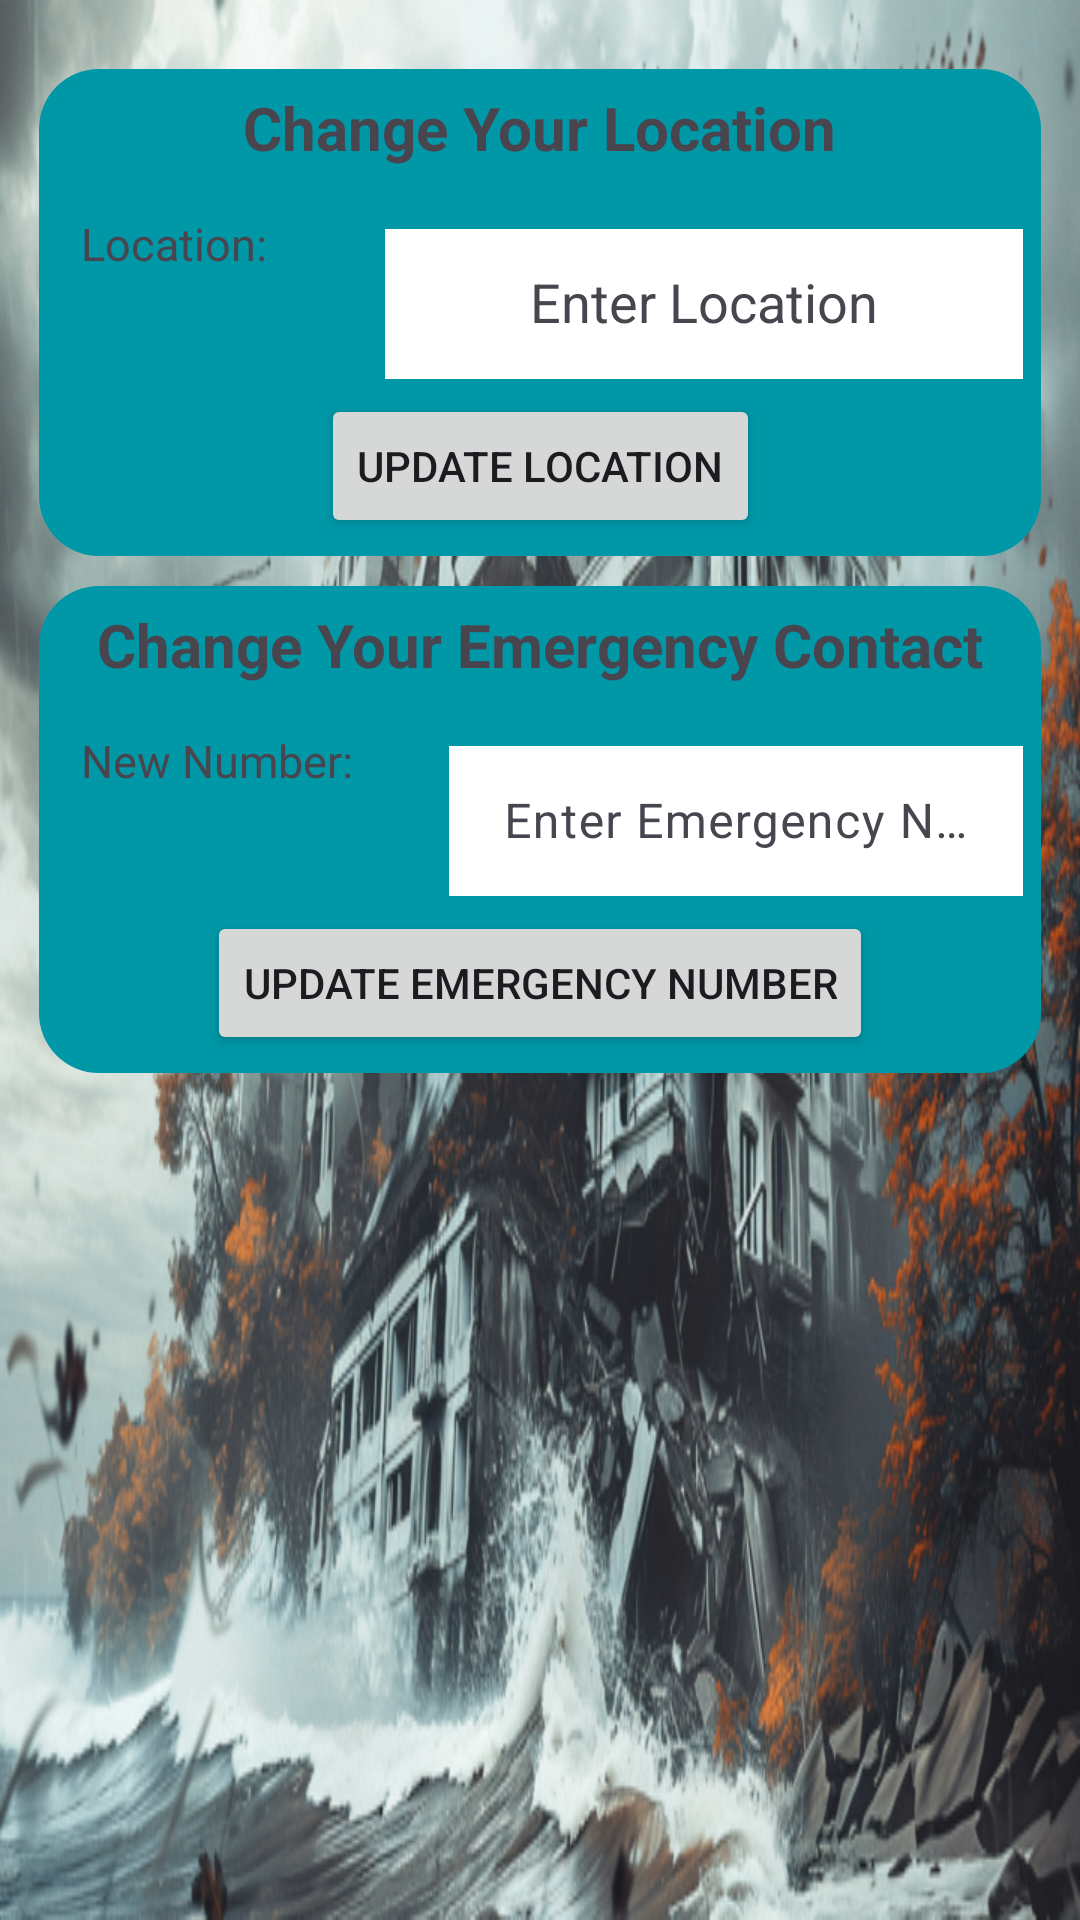

The Android layout XML behind this screen, and the referenced resources:
<!-- AndroidManifest.xml: application theme Theme.Disaster1 -->
<!-- res/layout/activity_settings.xml -->
<?xml version="1.0" encoding="utf-8"?>
<androidx.constraintlayout.widget.ConstraintLayout xmlns:android="http://schemas.android.com/apk/res/android"
    xmlns:app="http://schemas.android.com/apk/res-auto"
    xmlns:tools="http://schemas.android.com/tools"
    android:id="@+id/main"
    android:layout_width="match_parent"
    android:layout_height="match_parent"
    android:padding="13dp"
    android:background="@drawable/background"
    android:gravity="center_vertical"
    tools:context=".Settings">

    <androidx.constraintlayout.widget.ConstraintLayout
        android:id="@+id/locationLayout"
        android:layout_width="0dp"
        android:layout_height="wrap_content"
        android:background="@drawable/rectangle"
        android:padding="6dp"
        app:layout_constraintTop_toTopOf="parent"
        app:layout_constraintStart_toStartOf="parent"
        app:layout_constraintEnd_toEndOf="parent"
        app:layout_constraintVertical_chainStyle="packed"
        android:layout_marginTop="10dp"
        android:layout_marginBottom="10dp">

        <TextView
            android:id="@+id/newLocationTitle"
            android:layout_width="wrap_content"
            android:layout_height="wrap_content"
            android:text="Change Your Location"
            android:textSize="20sp"
            android:textStyle="bold"
            app:layout_constraintTop_toTopOf="parent"
            app:layout_constraintStart_toStartOf="parent"
            app:layout_constraintEnd_toEndOf="parent"/>

        <androidx.constraintlayout.widget.ConstraintLayout
            android:id="@+id/newNameLocation"
            android:layout_width="0dp"
            android:layout_height="wrap_content"
            android:layout_marginTop="15dp"
            android:layout_marginBottom="10dp"
            app:layout_constraintTop_toBottomOf="@id/newLocationTitle"
            app:layout_constraintStart_toStartOf="parent"
            app:layout_constraintEnd_toEndOf="parent"
            app:layout_constraintHorizontal_bias="0">

            <TextView
                android:id="@+id/newLocationTxt"
                android:layout_width="wrap_content"
                android:layout_height="wrap_content"
                android:paddingStart="8dp"
                android:text="Location:  "
                android:textSize="15sp"
                app:layout_constraintTop_toTopOf="parent"
                app:layout_constraintStart_toStartOf="parent"/>

            <com.google.android.material.textfield.TextInputLayout
                android:id="@+id/newLocationInput"
                android:layout_width="0dp"
                android:layout_height="wrap_content"
                android:paddingStart="32dp"
                android:paddingBottom="5dp"
                app:layout_constraintTop_toTopOf="parent"
                app:layout_constraintStart_toEndOf="@id/newLocationTxt"
                app:layout_constraintEnd_toEndOf="parent">

                <AutoCompleteTextView
                    android:id="@+id/newLocation"
                    android:layout_width="match_parent"
                    android:layout_height="50dp"
                    android:gravity="center"
                    android:background="@color/white"
                    android:hint="Enter Location" />
            </com.google.android.material.textfield.TextInputLayout>

        </androidx.constraintlayout.widget.ConstraintLayout>

        <Button
            android:id="@+id/updateLocationbtn"
            android:layout_width="wrap_content"
            android:layout_height="wrap_content"
            android:text="Update Location"
            app:layout_constraintTop_toBottomOf="@id/newNameLocation"
            app:layout_constraintBottom_toBottomOf="parent"
            app:layout_constraintStart_toStartOf="parent"
            app:layout_constraintEnd_toEndOf="parent"/>
    </androidx.constraintlayout.widget.ConstraintLayout>

    <androidx.constraintlayout.widget.ConstraintLayout
        android:id="@+id/emergencyLayout"
        android:layout_width="0dp"
        android:layout_height="wrap_content"
        android:background="@drawable/rectangle"
        android:padding="6dp"
        app:layout_constraintTop_toBottomOf="@id/locationLayout"
        app:layout_constraintStart_toStartOf="parent"
        app:layout_constraintEnd_toEndOf="parent"
        app:layout_constraintVertical_chainStyle="packed"
        android:layout_marginTop="10dp"
        android:layout_marginBottom="10dp">

        <TextView
            android:id="@+id/newEmergencyTitle"
            android:layout_width="wrap_content"
            android:layout_height="wrap_content"
            android:text="Change Your Emergency Contact"
            android:textSize="20sp"
            android:textStyle="bold"
            app:layout_constraintTop_toTopOf="parent"
            app:layout_constraintStart_toStartOf="parent"
            app:layout_constraintEnd_toEndOf="parent"/>

        <androidx.constraintlayout.widget.ConstraintLayout
            android:id="@+id/newNameEmergency"
            android:layout_width="0dp"
            android:layout_height="wrap_content"
            android:layout_marginTop="15dp"
            android:layout_marginBottom="10dp"
            app:layout_constraintTop_toBottomOf="@id/newEmergencyTitle"
            app:layout_constraintStart_toStartOf="parent"
            app:layout_constraintEnd_toEndOf="parent"
            app:layout_constraintHorizontal_bias="0">

            <TextView
                android:id="@+id/newEmergencyNumberTxt"
                android:layout_width="wrap_content"
                android:layout_height="wrap_content"
                android:paddingStart="8dp"
                android:text="New Number:"
                android:textSize="15sp"
                app:layout_constraintTop_toTopOf="parent"
                app:layout_constraintStart_toStartOf="parent"/>

            <com.google.android.material.textfield.TextInputLayout
                android:id="@+id/newEmergencyNumberInput"
                android:layout_width="0dp"
                android:layout_height="wrap_content"
                android:paddingStart="32dp"
                android:paddingBottom="5dp"
                app:layout_constraintTop_toTopOf="parent"
                app:layout_constraintStart_toEndOf="@id/newEmergencyNumberTxt"
                app:layout_constraintEnd_toEndOf="parent">

                <com.google.android.material.textfield.TextInputEditText
                    android:id="@+id/newEmergencyNumber"
                    android:layout_width="match_parent"
                    android:layout_height="50dp"
                    android:gravity="center"
                    android:background="@color/white"
                    android:hint="Enter Emergency Number" />
            </com.google.android.material.textfield.TextInputLayout>

        </androidx.constraintlayout.widget.ConstraintLayout>

        <Button
            android:id="@+id/updateEmergencybtn"
            android:layout_width="wrap_content"
            android:layout_height="wrap_content"
            android:text="Update Emergency Number"
            app:layout_constraintTop_toBottomOf="@id/newNameEmergency"
            app:layout_constraintBottom_toBottomOf="parent"
            app:layout_constraintStart_toStartOf="parent"
            app:layout_constraintEnd_toEndOf="parent"/>
    </androidx.constraintlayout.widget.ConstraintLayout>

</androidx.constraintlayout.widget.ConstraintLayout>
<!-- resources referenced by this layout -->
<resources>
  <color name="white">#FFFFFF</color>
  <!-- drawable background: png bitmap (drawable, 701322 bytes) -->
  <!-- drawable rectangle (drawable) -->
  <?xml version="1.0" encoding="utf-8"?>
  <shape xmlns:android="http://schemas.android.com/apk/res/android"
      android:shape="rectangle">
  
      <solid android:color="#0097a7"/>
      <corners android:radius="20dp"/>
  </shape>
  <style name="Theme.Disaster1" parent="Base.Theme.Disaster1" />
  <style name="Base.Theme.Disaster1" parent="Theme.Material3.DayNight.NoActionBar">
          
          
      </style>
</resources>
